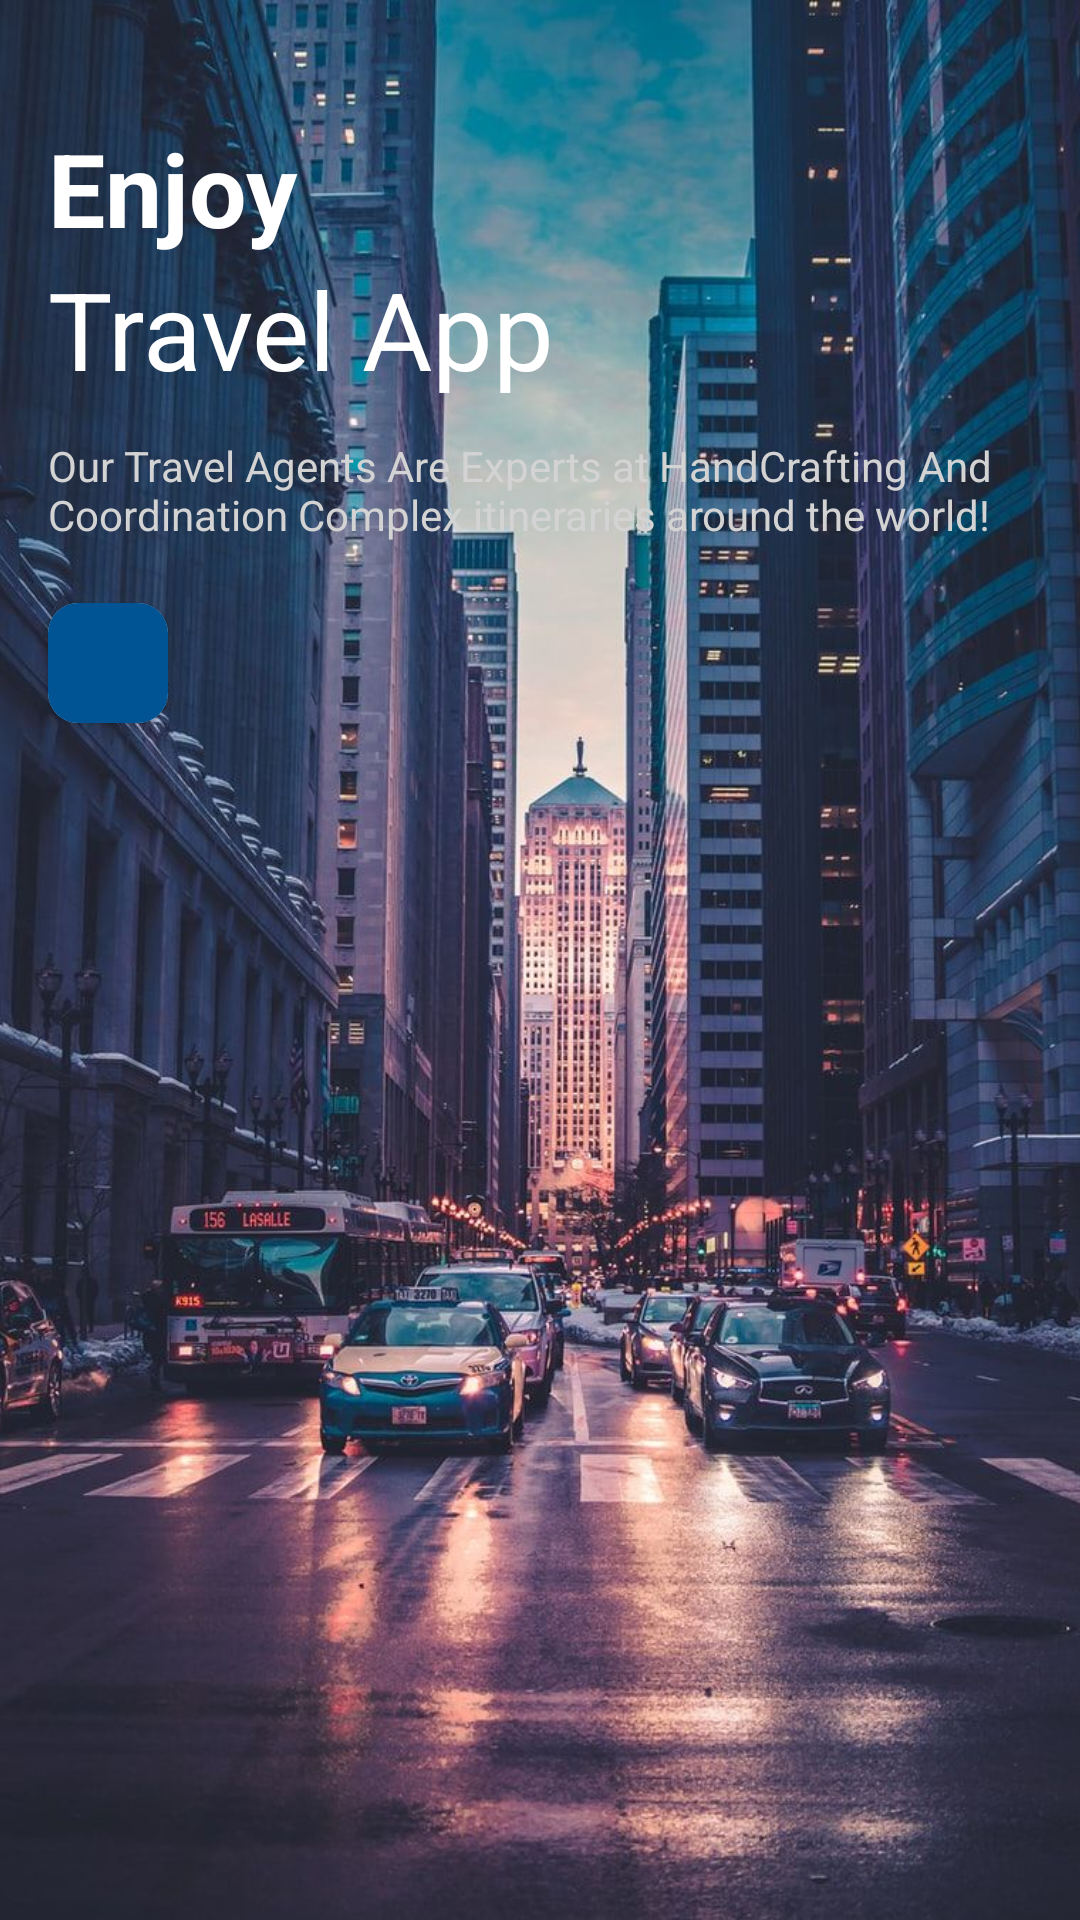

Reconstruct the res/layout file that produces this screen, plus the resources it refers to.
<!-- AndroidManifest.xml: application theme Theme.TravelApp -->
<!-- res/layout/activity_splash_screen.xml -->
<?xml version="1.0" encoding="utf-8"?>
<androidx.constraintlayout.widget.ConstraintLayout xmlns:android="http://schemas.android.com/apk/res/android"
    xmlns:app="http://schemas.android.com/apk/res-auto"
    xmlns:tools="http://schemas.android.com/tools"
    android:layout_width="match_parent"
    android:layout_height="match_parent"
    tools:context=".ui.SplashScreenActivity">

    <ImageView
        android:layout_width="match_parent"
        android:layout_height="match_parent"
        android:scaleType="centerCrop"
        android:src="@drawable/home_background" />

    <TextView
        android:id="@+id/title_1"
        android:layout_width="match_parent"
        android:layout_height="wrap_content"
        android:layout_marginStart="16dp"
        android:layout_marginTop="40dp"
        android:layout_marginEnd="16dp"
        android:text="@string/txt_title1_screen"
        android:textColor="@color/white"
        android:textSize="34sp"
        android:textStyle="bold"
        app:layout_constraintEnd_toEndOf="parent"
        app:layout_constraintStart_toStartOf="parent"
        app:layout_constraintTop_toTopOf="parent" />

    <TextView
        android:id="@+id/title_2"
        android:layout_width="match_parent"
        android:layout_height="wrap_content"
        android:layout_marginStart="16dp"
        android:layout_marginEnd="16dp"
        android:text="@string/txt_title2_screen"
        android:textColor="@color/white"
        android:textSize="36sp"
        app:layout_constraintEnd_toEndOf="parent"
        app:layout_constraintStart_toStartOf="parent"
        app:layout_constraintTop_toBottomOf="@id/title_1" />

    <TextView
        android:id="@+id/desc"
        android:layout_width="match_parent"
        android:layout_height="wrap_content"
        android:layout_marginStart="16dp"
        android:layout_marginTop="12dp"
        android:layout_marginEnd="16dp"
        android:text="@string/txt_desc"
        android:textColor="@color/txt_gray"
        app:layout_constraintEnd_toEndOf="parent"
        app:layout_constraintStart_toStartOf="parent"
        app:layout_constraintTop_toBottomOf="@id/title_2" />

    <com.google.android.material.card.MaterialCardView
        android:id="@+id/mv_arrow_button"
        android:layout_width="40dp"
        android:layout_height="40dp"
        android:layout_marginTop="20dp"
        app:cardCornerRadius="10dp"
        android:padding="200dp"
        app:layout_constraintStart_toStartOf="@id/desc"
        app:layout_constraintTop_toBottomOf="@id/desc">

        <ImageView
            android:layout_width="match_parent"
            android:layout_height="match_parent"
            android:background="@color/ocean"
            android:padding="10dp"
            android:src="@drawable/ic_arrow_right_white" />

    </com.google.android.material.card.MaterialCardView>


</androidx.constraintlayout.widget.ConstraintLayout>
<!-- resources referenced by this layout -->
<resources>
  <color name="ocean">#005493</color>
  <color name="txt_gray">#D3D3D3</color>
  <color name="white">#FFFFFFFF</color>
  <!-- drawable home_background: jpg bitmap (drawable, 218808 bytes) -->
  <string name="txt_desc">Our Travel Agents Are Experts at HandCrafting And Coordination Complex itineraries around the world!</string>
  <string name="txt_title1_screen">Enjoy</string>
  <string name="txt_title2_screen">Travel App</string>
  <style name="Theme.TravelApp" parent="Theme.MaterialComponents.DayNight.DarkActionBar">
          
          <item name="colorPrimary">@color/purple_500</item>
          <item name="colorPrimaryVariant">@color/purple_700</item>
          <item name="colorOnPrimary">@color/white</item>
          
          <item name="colorSecondary">@color/teal_200</item>
          <item name="colorSecondaryVariant">@color/teal_700</item>
          <item name="colorOnSecondary">@color/black</item>
          
          <item name="android:statusBarColor" tools:targetApi="l">?attr/colorPrimaryVariant</item>
          
      </style>
  <color name="purple_500">#005493</color>
  <color name="purple_700">#005493</color>
  <color name="teal_200">#FF03DAC5</color>
  <color name="teal_700">#FF018786</color>
  <color name="black">#FF000000</color>
</resources>
